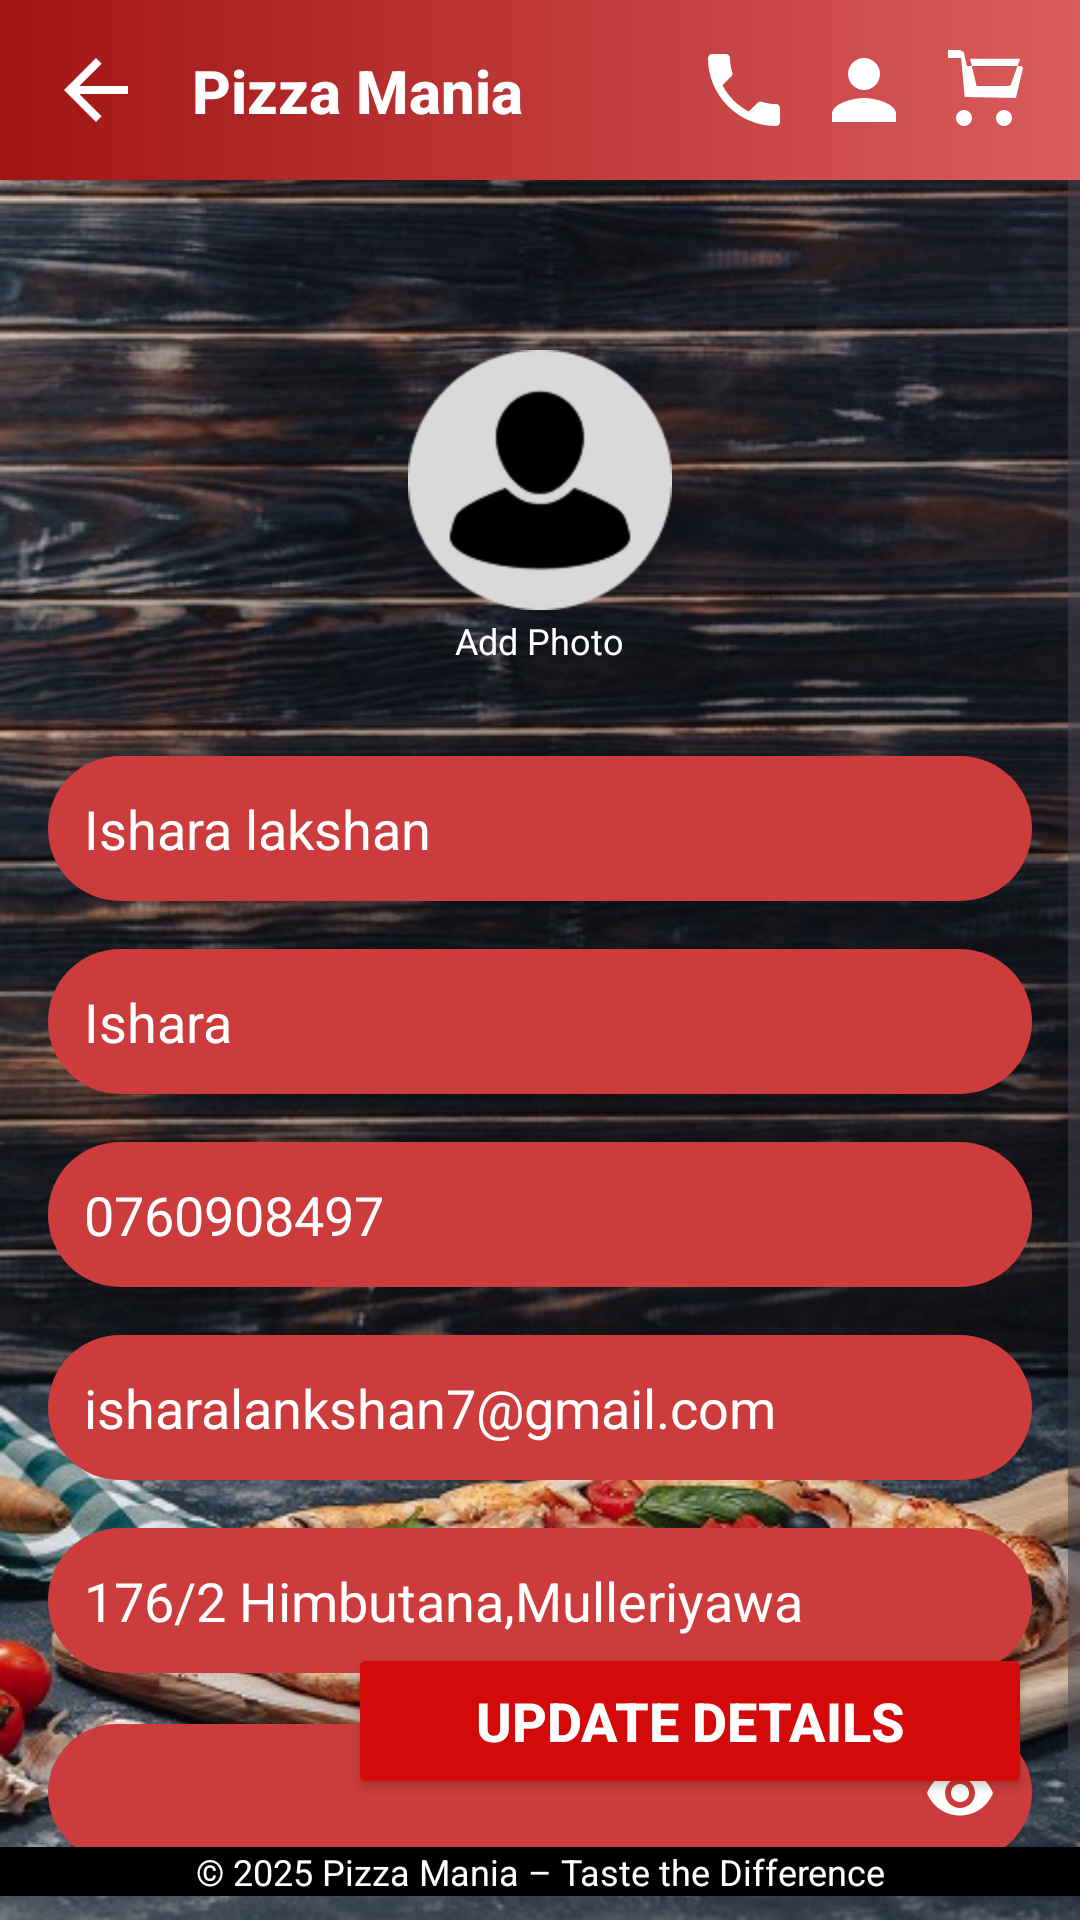

Write the Android layout XML for this screen, with the resource values it uses.
<!-- AndroidManifest.xml: application theme Theme.PizzaManiaApplication -->
<!-- res/layout/activity_profile.xml -->
<?xml version="1.0" encoding="utf-8"?>
<androidx.constraintlayout.widget.ConstraintLayout
    xmlns:android="http://schemas.android.com/apk/res/android"
    xmlns:app="http://schemas.android.com/apk/res-auto"
    xmlns:tools="http://schemas.android.com/tools"
    android:id="@+id/main"
    android:layout_width="match_parent"
    android:layout_height="match_parent"
    android:background="@drawable/wood_pizza"
    tools:context=".ProfileActivity">

    <androidx.constraintlayout.widget.ConstraintLayout
        android:id="@+id/top_nav_bar"
        android:layout_width="0dp"
        android:layout_height="60dp"
        android:background="@drawable/header_gradient"
        app:layout_constraintTop_toTopOf="parent"
        app:layout_constraintStart_toStartOf="parent"
        app:layout_constraintEnd_toEndOf="parent">

        <ImageView
            android:id="@+id/back_arrow_icon"
            android:layout_width="32dp"
            android:layout_height="32dp"
            android:src="@drawable/ic_back_arrow"
            android:layout_marginStart="16dp"
            app:layout_constraintStart_toStartOf="parent"
            app:layout_constraintTop_toTopOf="parent"
            app:layout_constraintBottom_toBottomOf="parent" />

        <TextView
            android:id="@+id/app_logo_text"
            android:layout_width="wrap_content"
            android:layout_height="wrap_content"
            android:text="@string/app_name"
            android:textColor="@android:color/white"
            android:textSize="20sp"
            android:textStyle="bold"
            android:fontFamily="sans-serif-medium"
            app:layout_constraintStart_toEndOf="@id/back_arrow_icon"
            app:layout_constraintTop_toTopOf="parent"
            app:layout_constraintBottom_toBottomOf="parent"
            android:layout_marginStart="16dp" />

        <LinearLayout
            android:layout_width="wrap_content"
            android:layout_height="wrap_content"
            android:orientation="horizontal"
            android:layout_marginEnd="16dp"
            app:layout_constraintEnd_toEndOf="parent"
            app:layout_constraintTop_toTopOf="parent"
            app:layout_constraintBottom_toBottomOf="parent">

            <ImageView android:id="@+id/call_icon" android:layout_width="32dp"
                android:layout_height="32dp" android:src="@drawable/ic_call"  android:layout_marginEnd="8dp" />
            <ImageView android:id="@+id/profile_icon" android:layout_width="32dp"
                android:layout_height="32dp" android:src="@drawable/ic_profile" android:layout_marginEnd="8dp"  />
            <ImageView android:id="@+id/cart_icon" android:layout_width="32dp" android:layout_height="32dp" android:src="@drawable/ic_cart"/>
        </LinearLayout>
    </androidx.constraintlayout.widget.ConstraintLayout>

    <ScrollView
        android:layout_width="0dp"
        android:layout_height="0dp"
        app:layout_constraintTop_toBottomOf="@id/top_nav_bar"
        app:layout_constraintStart_toStartOf="parent"
        app:layout_constraintEnd_toEndOf="parent"
        app:layout_constraintBottom_toTopOf="@id/footer_text">

        <LinearLayout
            android:layout_width="match_parent"
            android:layout_height="wrap_content"
            android:orientation="vertical"
            android:gravity="center_horizontal"
            android:padding="16dp">

            <RelativeLayout
                android:layout_width="120dp"
                android:layout_height="120dp"
                android:layout_marginTop="24dp"
                android:layout_marginBottom="8dp">

                <ImageView
                    android:id="@+id/profile_picture_placeholder"
                    android:layout_width="match_parent"
                    android:layout_height="match_parent"
                    android:padding="16dp"
                    android:src="@drawable/profile"
                     />

                <TextView
                    android:id="@+id/add_profile_text"
                    android:layout_width="wrap_content"
                    android:layout_height="wrap_content"
                    android:text="Add Photo"
                    android:textColor="@android:color/white"
                    android:textSize="12sp"
                    android:paddingStart="8dp"
                    android:paddingEnd="8dp"
                    android:paddingTop="2dp"
                    android:paddingBottom="2dp"
                    android:layout_alignParentBottom="true"
                    android:layout_centerHorizontal="true"
                    android:layout_marginBottom="-4dp" />
            </RelativeLayout>

            <EditText
                android:id="@+id/name_edit_text"
                android:layout_width="match_parent"
                android:layout_height="wrap_content"
                android:layout_marginTop="24dp"
                android:padding="12dp"
                android:background="@drawable/rounded_red_edittext"
                android:text="Ishara lakshan"
                android:textColor="@android:color/white"
                android:inputType="text" />

            <EditText
                android:id="@+id/username_edit_text"
                android:layout_width="match_parent"
                android:layout_height="wrap_content"
                android:layout_marginTop="16dp"
                android:padding="12dp"
                android:background="@drawable/rounded_red_edittext"
                android:text="Ishara"
                android:textColor="@android:color/white"
                android:inputType="text" />

            <EditText
                android:id="@+id/phone_edit_text"
                android:layout_width="match_parent"
                android:layout_height="wrap_content"
                android:layout_marginTop="16dp"
                android:background="@drawable/rounded_red_edittext"
                android:inputType="phone"
                android:padding="12dp"
                android:text="0760908497"
                android:textColor="@android:color/white" />

            <EditText
                android:id="@+id/email_edit_text"
                android:layout_width="match_parent"
                android:layout_height="wrap_content"
                android:layout_marginTop="16dp"
                android:padding="12dp"
                android:background="@drawable/rounded_red_edittext"
                android:text="isharalankshan7@gmail.com"
                android:textColor="@android:color/white"
                android:inputType="textEmailAddress" />

            <EditText
                android:id="@+id/address_edit_text"
                android:layout_width="match_parent"
                android:layout_height="wrap_content"
                android:layout_marginTop="16dp"
                android:padding="12dp"
                android:background="@drawable/rounded_red_edittext"
                android:text="176/2 Himbutana,Mulleriyawa"
                android:textColor="@android:color/white"
                android:inputType="textPostalAddress" />



            <com.google.android.material.textfield.TextInputLayout
                android:id="@+id/passwordInputLayout"
                android:layout_width="match_parent"
                android:layout_height="wrap_content"
                android:layout_marginTop="16dp"
                app:boxBackgroundColor="#D40A0A"
                app:boxBackgroundMode="filled"
                app:boxCornerRadiusBottomEnd="12dp"
                app:boxCornerRadiusBottomStart="12dp"
                app:boxCornerRadiusTopEnd="12dp"
                app:boxCornerRadiusTopStart="12dp"
                app:boxStrokeWidth="0dp"
                app:passwordToggleEnabled="true"
                app:passwordToggleTint="@color/white">

                <com.google.android.material.textfield.TextInputEditText
                    android:id="@+id/password_edit_text"
                    android:layout_width="match_parent"
                    android:layout_height="wrap_content"
                    android:background="@drawable/rounded_red_edittext"
                    android:inputType="textPassword"
                    android:padding="12dp"
                    android:textColor="@android:color/white"
                    android:text=""
                    android:textSize="16sp" />
            </com.google.android.material.textfield.TextInputLayout>
        </LinearLayout>
    </ScrollView>

    <Button
        android:id="@+id/edit_details_button"
        android:layout_width="228dp"
        android:layout_height="52dp"
        android:layout_marginEnd="16dp"
        android:layout_marginBottom="16dp"
        android:backgroundTint="#D40A0A"
        android:padding="12dp"
        android:text="Update Details"
        android:textColor="@android:color/white"
        android:textStyle="bold"
        app:cornerRadius="24dp"
        android:textSize="18sp"
        app:layout_constraintBottom_toTopOf="@id/footer_text"
        app:layout_constraintEnd_toEndOf="parent" />

    <TextView
        android:id="@+id/footer_text"
        android:layout_width="0dp"
        android:layout_height="wrap_content"
        android:layout_marginBottom="8dp"
        android:gravity="center"
        android:text="@string/footer_text"
        android:background="@color/black"
        android:textColor="@color/white"
        android:textSize="12sp"
        app:layout_constraintBottom_toBottomOf="parent"
        app:layout_constraintStart_toStartOf="parent"
        app:layout_constraintEnd_toEndOf="parent" />

</androidx.constraintlayout.widget.ConstraintLayout>
<!-- resources referenced by this layout -->
<resources>
  <color name="black">#FF000000</color>
  <color name="white">#FFFFFFFF</color>
  <!-- drawable header_gradient (drawable) -->
  <shape xmlns:android="http://schemas.android.com/apk/res/android"
      android:shape="rectangle">
      <gradient
          android:startColor="#a21414"
          android:endColor="#da5c5c"
          />
  </shape>
  <!-- drawable ic_back_arrow (drawable) -->
  <vector xmlns:android="http://schemas.android.com/apk/res/android"
      android:width="24dp"
      android:height="24dp"
      android:viewportWidth="24.0"
      android:viewportHeight="24.0">
      <path
          android:fillColor="#FFFFFF"
          android:pathData="M20,11L7.83,11l5.59,-5.59L12,4l-8,8 8,8 1.41,-1.41L7.83,13L20,13L20,11z"/>
  </vector>
  <!-- drawable ic_call (drawable) -->
  <vector xmlns:android="http://schemas.android.com/apk/res/android"
      android:width="24dp"
      android:height="24dp"
      android:viewportWidth="24.0"
      android:viewportHeight="24.0">
      <path
          android:fillColor="#FFFFFF"
          android:pathData="M6.62,10.79c1.44,2.83 3.76,5.15 6.59,6.59l2.2,-2.2c0.27,-0.27 0.67,-0.36 1.02,-0.24c1.12,0.37 2.33,0.57 3.57,0.57c0.55,0 1,0.45 1,1v3.5c0,0.55 -0.45,1 -1,1c-9.39,0 -17,-7.61 -17,-17c0,-0.55 0.45,-1 1,-1h3.5c0.55,0 1,0.45 1,1c0,1.24 0.2,2.45 0.57,3.57c0.11,0.35 0.03,0.76 -0.24,1.02l-2.2,2.2z"/>
  </vector>
  <!-- drawable ic_cart (drawable) -->
  <vector xmlns:android="http://schemas.android.com/apk/res/android"
      android:width="24dp"
      android:height="24dp"
      android:viewportWidth="24"
      android:viewportHeight="24">
  
      <group
          android:translateY="-1">
          <path
              android:fillColor="#FFFFFF"
              android:pathData="M7,18c-1.1,0 -1.99,0.9 -1.99,2S5.9,22 7,22s2,-0.9 2,-2S8.1,18 7,18zM17,18c-1.1,0 -1.99,0.9 -1.99,2S15.9,22 17,22s2,-0.9 2,-2S18.1,18 17,18zM7.17,14.75L19.99,14.99l1.64,-7.03C21.84,7.4 21.65,7 21.28,7H7.71L6.96,3.56L6,3H3v2h3.29L7.17,14.75zM17.5,12H10.15L8.5,5.18h12.55l-2.44,6.71z"/>
      </group>
  </vector>
  <!-- drawable ic_profile (drawable) -->
  <vector xmlns:android="http://schemas.android.com/apk/res/android"
      android:width="24dp"
      android:height="24dp"
      android:viewportWidth="24.0"
      android:viewportHeight="24.0">
      <path
          android:fillColor="#FFFFFF"
          android:pathData="M12,12c2.21,0 4,-1.79 4,-4s-1.79,-4 -4,-4s-4,1.79 -4,4s1.79,4 4,4zM12,14c-2.67,0 -8,1.34 -8,4v2h16v-2c0,-2.66 -5.33,-4 -8,-4z"/>
  </vector>
  <!-- drawable profile: png bitmap (drawable, 4753 bytes) -->
  <!-- drawable rounded_red_edittext (drawable) -->
  <?xml version="1.0" encoding="utf-8"?>
  <shape xmlns:android="http://schemas.android.com/apk/res/android">
      <corners android:radius="24dp" />
      <solid android:color="#cc3c3c" />
  </shape>
  <!-- drawable wood_pizza: jpg bitmap (drawable, 101050 bytes) -->
  <string name="app_name">Pizza Mania</string>
  <string name="footer_text">© 2025 Pizza Mania – Taste the Difference</string>
  <style name="Theme.PizzaManiaApplication" parent="Base.Theme.PizzaManiaApplication" />
  <style name="Base.Theme.PizzaManiaApplication" parent="Theme.Material3.DayNight.NoActionBar">
          
          
      </style>
</resources>
